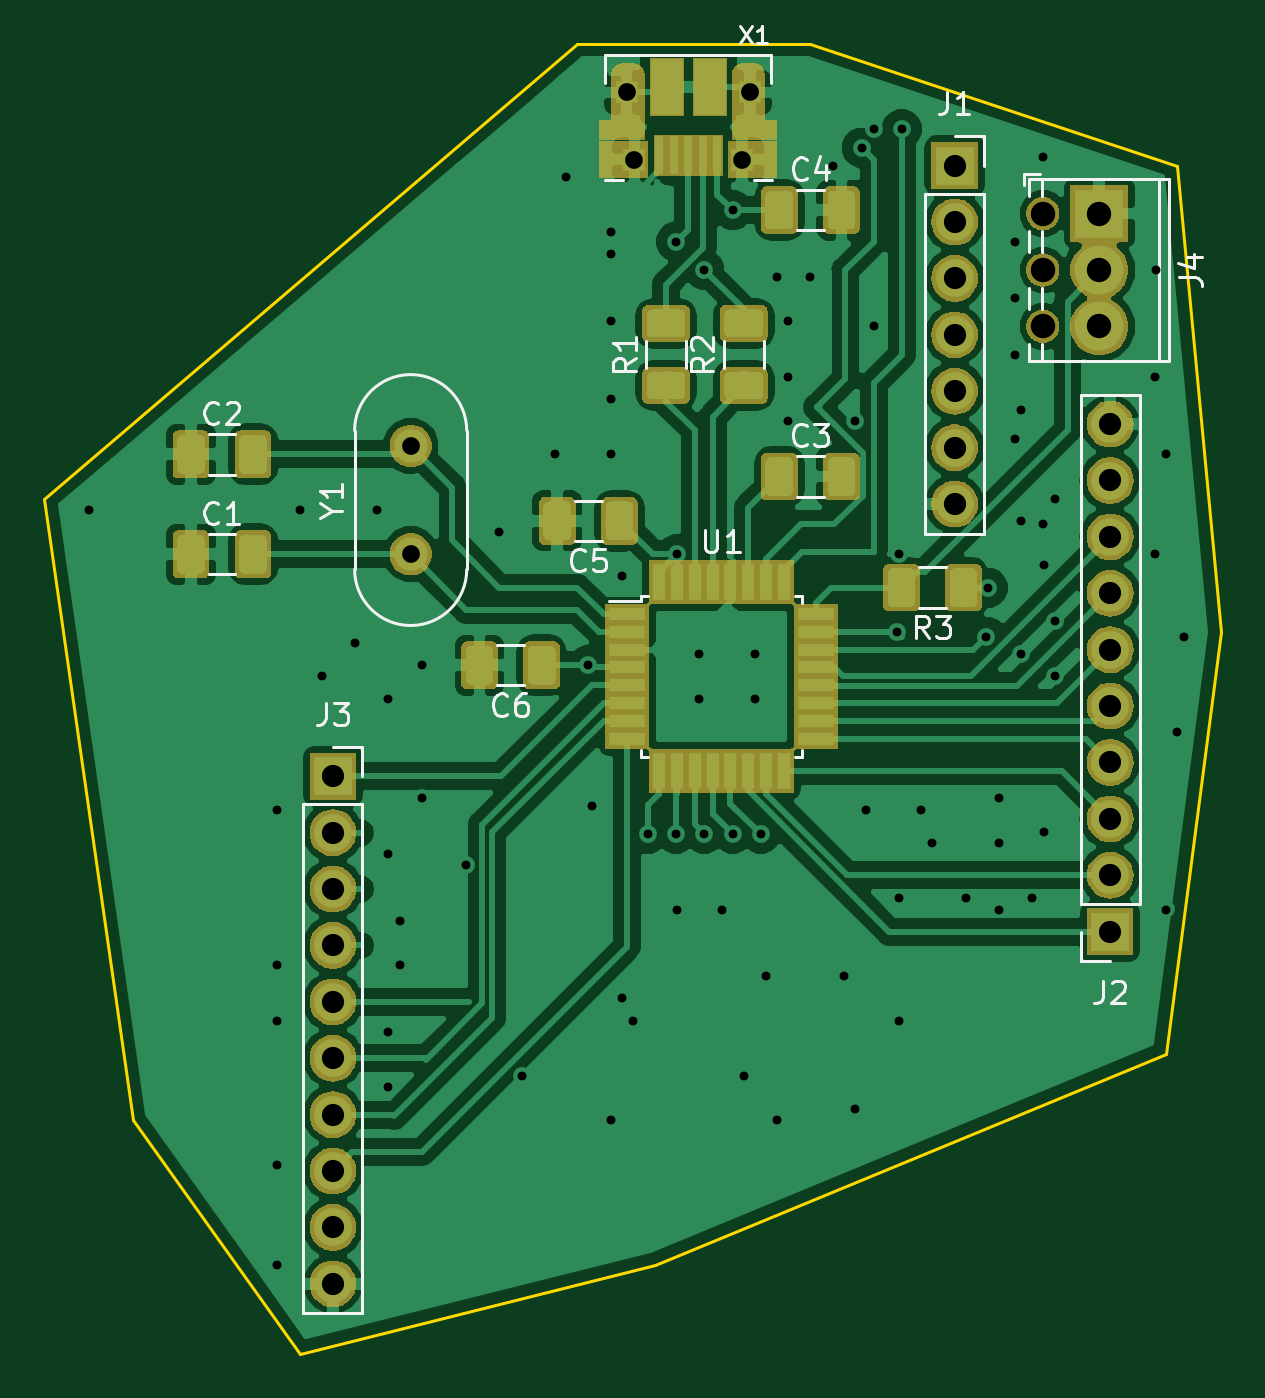
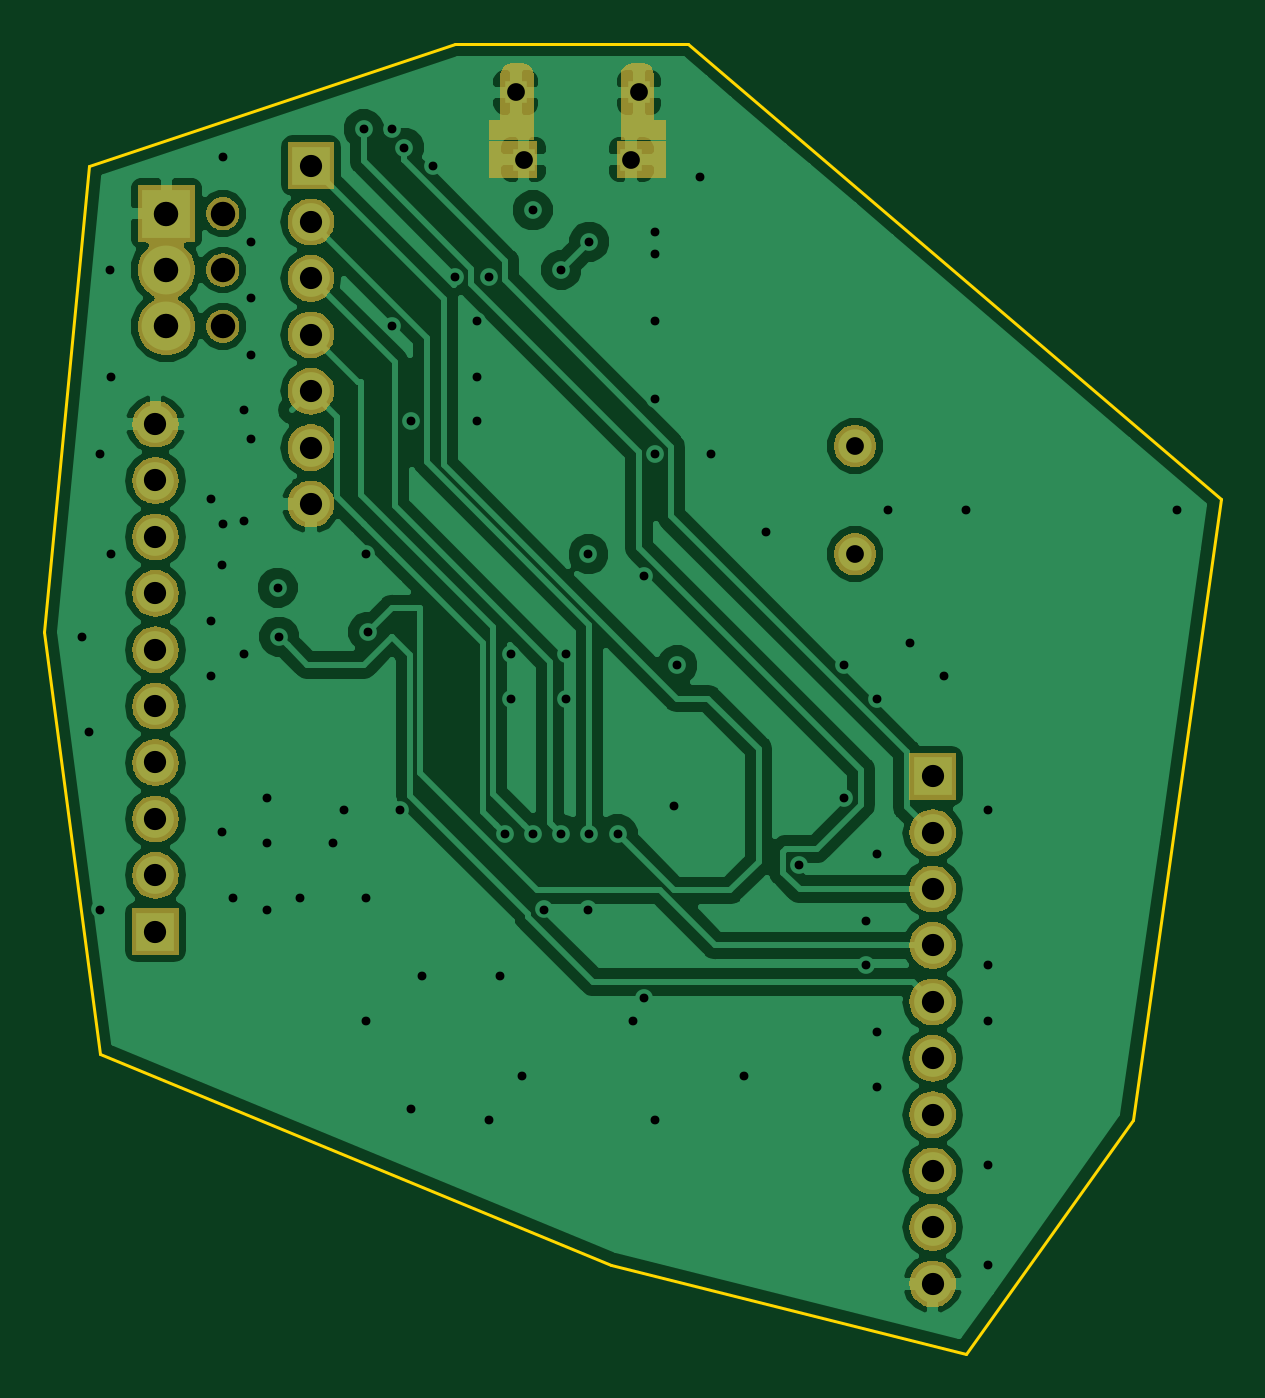
Circuit board: 10 layer files. Board 53.0 x 59.0 mm.
- bottom_copper: avrUsb-B.Cu.gbr (64941 bytes)
- bottom_mask: avrUsb-B.Mask.gbr (40146 bytes)
- bottom_silk: avrUsb-B.SilkS.gbr (515 bytes)
- outline: avrUsb-Edge.Cuts.gbr (963 bytes)
- top_copper: avrUsb-F.Cu.gbr (130157 bytes)
- top_mask: avrUsb-F.Mask.gbr (60041 bytes)
- top_silk: avrUsb-F.SilkS.gbr (13238 bytes)
- inner_copper: avrUsb-In1.Cu.gbr (55152 bytes)
- inner_copper: avrUsb-In2.Cu.gbr (114424 bytes)
- drill: avrUsb.drl (2281 bytes)

=== bottom_copper: avrUsb-B.Cu.gbr (64941 bytes, source omitted) ===
=== bottom_mask: avrUsb-B.Mask.gbr (40146 bytes, source omitted) ===
=== bottom_silk: avrUsb-B.SilkS.gbr ===
G04 #@! TF.GenerationSoftware,KiCad,Pcbnew,5.0.2+dfsg1-1*
G04 #@! TF.CreationDate,2019-07-18T08:03:33+03:00*
G04 #@! TF.ProjectId,avrUsb,61767255-7362-42e6-9b69-6361645f7063,rev?*
G04 #@! TF.SameCoordinates,Original*
G04 #@! TF.FileFunction,Legend,Bot*
G04 #@! TF.FilePolarity,Positive*
%FSLAX46Y46*%
G04 Gerber Fmt 4.6, Leading zero omitted, Abs format (unit mm)*
G04 Created by KiCad (PCBNEW 5.0.2+dfsg1-1) date Thu 18 Jul 2019 08:03:33 AM EEST*
%MOMM*%
%LPD*%
G01*
G04 APERTURE LIST*
G04 APERTURE END LIST*
M02*

=== outline: avrUsb-Edge.Cuts.gbr ===
G04 #@! TF.GenerationSoftware,KiCad,Pcbnew,5.0.2+dfsg1-1*
G04 #@! TF.CreationDate,2019-07-18T08:03:33+03:00*
G04 #@! TF.ProjectId,avrUsb,61767255-7362-42e6-9b69-6361645f7063,rev?*
G04 #@! TF.SameCoordinates,Original*
G04 #@! TF.FileFunction,Profile,NP*
%FSLAX46Y46*%
G04 Gerber Fmt 4.6, Leading zero omitted, Abs format (unit mm)*
G04 Created by KiCad (PCBNEW 5.0.2+dfsg1-1) date Thu 18 Jul 2019 08:03:33 AM EEST*
%MOMM*%
%LPD*%
G01*
G04 APERTURE LIST*
%ADD10C,0.150000*%
G04 APERTURE END LIST*
D10*
X163500000Y-114500000D02*
X159500000Y-86500000D01*
X171000000Y-125000000D02*
X163500000Y-114500000D01*
X187000000Y-121000000D02*
X171000000Y-125000000D01*
X210000000Y-111500000D02*
X187000000Y-121000000D01*
X212500000Y-92500000D02*
X210000000Y-111500000D01*
X210500000Y-71500000D02*
X212500000Y-92500000D01*
X194000000Y-66000000D02*
X210500000Y-71500000D01*
X183500000Y-66000000D02*
X194000000Y-66000000D01*
X159500000Y-86500000D02*
X183500000Y-66000000D01*
M02*

=== top_copper: avrUsb-F.Cu.gbr (130157 bytes, source omitted) ===
=== top_mask: avrUsb-F.Mask.gbr (60041 bytes, source omitted) ===
=== top_silk: avrUsb-F.SilkS.gbr (13238 bytes, source omitted) ===
=== inner_copper: avrUsb-In1.Cu.gbr (55152 bytes, source omitted) ===
=== inner_copper: avrUsb-In2.Cu.gbr (114424 bytes, source omitted) ===
=== drill: avrUsb.drl ===
M48
;DRILL file {KiCad 5.0.2+dfsg1-1} date Thu 18 Jul 2019 08:03:38 AM EEST
;FORMAT={-:-/ absolute / inch / decimal}
FMAT,2
INCH,TZ
T1C0.0157
T2C0.0315
T3C0.0315
T4C0.0394
T5C0.0433
T6C0.0433
%
G90
G05
T1
X6.3583Y-3.4252
X6.6929Y-3.9567
X6.6929Y-4.2323
X6.6929Y-4.3307
X6.6929Y-4.5866
X6.6929Y-4.7638
X6.7323Y-3.4252
X6.7717Y-3.7205
X6.8307Y-3.6614
X6.8701Y-3.4252
X6.8898Y-3.7598
X6.8898Y-4.0354
X6.8898Y-4.3504
X6.8898Y-4.4488
X6.9094Y-4.1535
X6.9094Y-4.2323
X6.9488Y-3.7008
X6.9488Y-3.937
X7.0276Y-4.0551
X7.0866Y-3.4646
X7.126Y-4.4291
X7.185Y-3.3268
X7.2047Y-2.8346
X7.2441Y-3.7008
X7.25Y-3.95
X7.2835Y-2.9331
X7.2835Y-2.9724
X7.2835Y-3.0906
X7.2835Y-3.2283
X7.2835Y-3.3268
X7.2835Y-4.5079
X7.3031Y-3.5433
X7.3031Y-4.2913
X7.3228Y-4.3307
X7.35Y-4.
X7.4Y-2.95
X7.4Y-4.
X7.4016Y-3.5039
X7.4016Y-4.1339
X7.4409Y-3.6811
X7.4409Y-3.7598
X7.45Y-3.
X7.45Y-4.
X7.4803Y-4.1339
X7.5Y-2.8937
X7.5Y-4.
X7.5197Y-4.4291
X7.5394Y-3.6811
X7.5394Y-3.7598
X7.55Y-4.
X7.5591Y-4.252
X7.5787Y-3.0118
X7.5787Y-4.5079
X7.5984Y-3.0906
X7.5984Y-3.189
X7.5984Y-3.2677
X7.6378Y-3.0118
X7.6772Y-2.815
X7.6969Y-4.252
X7.7165Y-3.2677
X7.7165Y-4.4882
X7.7286Y-2.783
X7.7362Y-3.9567
X7.75Y-2.75
X7.75Y-3.1
X7.7917Y-3.6417
X7.7953Y-3.5039
X7.7953Y-4.1142
X7.7953Y-4.3307
X7.8Y-2.75
X7.8346Y-3.9567
X7.8543Y-4.0157
X7.9134Y-4.1142
X7.95Y-3.65
X7.9528Y-3.563
X7.9724Y-3.937
X7.9724Y-4.0157
X7.9724Y-4.1339
X8.Y-2.95
X8.Y-3.05
X8.Y-3.15
X8.Y-3.3
X8.0118Y-3.248
X8.0118Y-3.4449
X8.0118Y-3.6811
X8.0315Y-4.1142
X8.05Y-2.8
X8.05Y-3.45
X8.0512Y-3.5236
X8.0512Y-3.9961
X8.0709Y-3.4055
X8.0709Y-3.622
X8.0709Y-3.7205
X8.248Y-3.189
X8.248Y-3.5039
X8.25Y-3.
X8.2677Y-3.3268
X8.2677Y-4.1339
X8.2874Y-3.8189
X8.3Y-3.65
T2
X6.9291Y-3.3118
X6.9291Y-3.5039
T3
X7.312Y-2.685
X7.3258Y-2.8043
X7.5168Y-2.8043
X7.5305Y-2.685
T4
X6.7913Y-3.8976
X6.7913Y-3.9976
X6.7913Y-4.0976
X6.7913Y-4.1976
X6.7913Y-4.2976
X6.7913Y-4.3976
X6.7913Y-4.4976
X6.7913Y-4.5976
X6.7913Y-4.6976
X6.7913Y-4.7976
X7.8937Y-2.815
X7.8937Y-2.915
X7.8937Y-3.015
X7.8937Y-3.115
X7.8937Y-3.215
X7.8937Y-3.315
X7.8937Y-3.415
X8.1693Y-3.2732
X8.1693Y-3.3732
X8.1693Y-3.4732
X8.1693Y-3.5732
X8.1693Y-3.6732
X8.1693Y-3.7732
X8.1693Y-3.8732
X8.1693Y-3.9732
X8.1693Y-4.0732
X8.1693Y-4.1732
T5
X8.15Y-2.9
X8.15Y-3.
X8.15Y-3.1
T6
X8.05Y-2.9
X8.05Y-3.
X8.05Y-3.1
T0
M30

